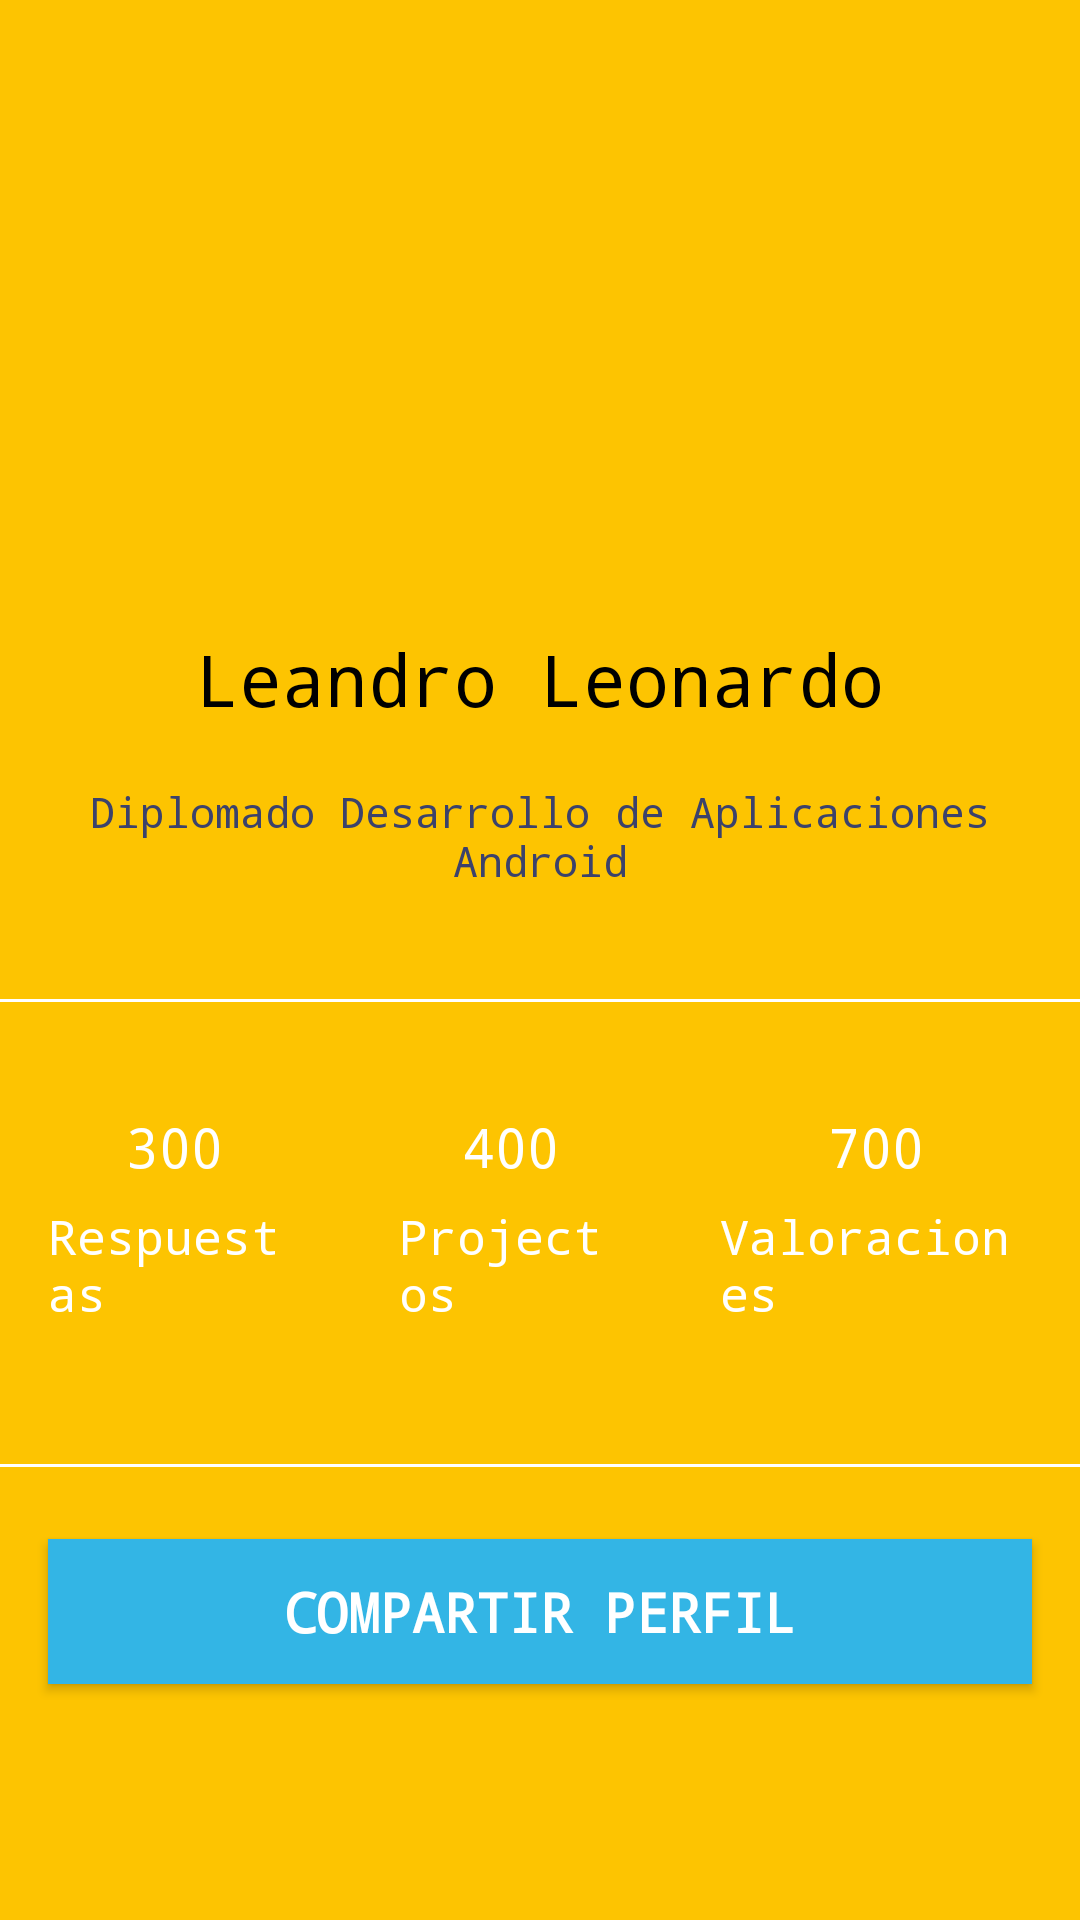

Write the Android layout XML for this screen, with the resource values it uses.
<!-- AndroidManifest.xml: activity theme AppTheme -->
<!-- res/layout/activity_profile.xml -->
<?xml version="1.0" encoding="utf-8"?>
<android.support.v4.widget.NestedScrollView xmlns:android="http://schemas.android.com/apk/res/android"
    xmlns:tools="http://schemas.android.com/tools"
    android:layout_width="match_parent"
    android:layout_height="match_parent"
    android:background="@color/colorYellow"
    android:fitsSystemWindows="true"
    tools:context=".ProfileActivity">

    <RelativeLayout
        android:layout_marginTop="65dp"
        android:layout_gravity="center_horizontal"
        android:layout_width="wrap_content"
        android:layout_height="wrap_content">

        <ImageView
            android:id="@+id/imageProfile"
            android:layout_centerHorizontal="true"
            android:src="@drawable/d"
            android:layout_width="125dp"
            android:layout_height="125dp"
            android:contentDescription="TODO"
            tools:ignore="ContentDescription,HardcodedText" />

        <TextView
            android:id="@+id/textViewName"
            android:layout_width="wrap_content"
            android:layout_height="51dp"
            android:layout_below="@id/imageProfile"
            android:layout_centerHorizontal="true"
            android:fontFamily="monospace"
            android:paddingTop="20dp"
            android:text="@string/leandro_leonardo"
            android:textColor="@color/colorBlack"
            android:textSize="24sp" />

        <TextView
            android:id="@+id/textViewAbout"
            android:layout_width="389dp"
            android:layout_height="62dp"
            android:layout_below="@+id/textViewName"
            android:layout_centerHorizontal="true"
            android:layout_marginLeft="16dp"
            android:layout_marginRight="16dp"
            android:fontFamily="monospace"
            android:gravity="center_horizontal"
            android:paddingTop="20dp"
            android:text="@string/diplomado_desarrollo_de_aplicaciones_android"
            android:textAlignment="center"
            android:textAllCaps="false"
            android:textColor="@color/colorAzulGris"
            android:textSize="14sp" />

        <View
            android:id="@+id/upperDivision"
            android:layout_marginTop="30dp"
            android:layout_below="@id/textViewAbout"
            android:background="@color/colorWhite"
            android:layout_width="match_parent"
            android:layout_height="1dp"/>

        <LinearLayout
            android:weightSum="3"
            android:id="@+id/container"
            android:layout_below="@+id/upperDivision"
            android:orientation="horizontal"
            android:layout_width="match_parent"
            android:layout_height="wrap_content"
            tools:ignore="DisableBaselineAlignment">

            <LinearLayout
                android:layout_weight="1"
                android:padding="16dp"
                android:orientation="vertical"
                android:layout_width="wrap_content"
                android:layout_height="wrap_content">

                <TextView
                    android:layout_width="wrap_content"
                    android:layout_height="wrap_content"
                    android:layout_gravity="center_horizontal"
                    android:fontFamily="monospace"
                    android:paddingTop="20dp"
                    android:text="300"
                    android:textAlignment="center"
                    android:textColor="@color/colorWhite"
                    android:textSize="18sp"
                    tools:ignore="HardcodedText" />

                <TextView
                    android:layout_width="wrap_content"
                    android:layout_height="wrap_content"
                    android:layout_gravity="center_horizontal"
                    android:fontFamily="monospace"
                    android:paddingTop="7dp"
                    android:text="Respuestas"
                    android:textAlignment="center"
                    android:textColor="@color/colorWhite"
                    android:textSize="16sp"
                    tools:ignore="HardcodedText" />
            </LinearLayout>

            <LinearLayout
                android:layout_weight="1"
                android:padding="16dp"
                android:orientation="vertical"
                android:layout_width="wrap_content"
                android:layout_height="wrap_content">

                <TextView
                    android:layout_width="wrap_content"
                    android:layout_height="wrap_content"
                    android:layout_gravity="center_horizontal"
                    android:fontFamily="monospace"
                    android:paddingTop="20dp"
                    android:text="400"
                    android:textAlignment="center"
                    android:textColor="@color/colorWhite"
                    android:textSize="18sp"
                    tools:ignore="HardcodedText" />

                <TextView
                    android:layout_width="wrap_content"
                    android:layout_height="wrap_content"
                    android:layout_gravity="center_horizontal"
                    android:fontFamily="monospace"
                    android:paddingTop="7dp"
                    android:text="Projectos"
                    android:textAlignment="center"
                    android:textColor="@color/colorWhite"
                    android:textSize="16sp"
                    tools:ignore="HardcodedText" />
            </LinearLayout>

            <LinearLayout
                android:layout_weight="1"
                android:padding="16dp"
                android:orientation="vertical"
                android:layout_width="wrap_content"
                android:layout_height="wrap_content">

                <TextView
                    android:layout_width="wrap_content"
                    android:layout_height="wrap_content"
                    android:layout_gravity="center_horizontal"
                    android:fontFamily="monospace"
                    android:paddingTop="20dp"
                    android:text="700"
                    android:textAlignment="center"
                    android:textColor="@color/colorWhite"
                    android:textSize="18sp"
                    tools:ignore="HardcodedText" />

                <TextView
                    android:layout_width="wrap_content"
                    android:layout_height="wrap_content"
                    android:layout_gravity="center_horizontal"
                    android:fontFamily="monospace"
                    android:paddingTop="7dp"
                    android:text="Valoraciones"
                    android:textAlignment="center"
                    android:textColor="@color/colorWhite"
                    android:textSize="16sp"
                    tools:ignore="HardcodedText" />
            </LinearLayout>

        </LinearLayout>

        <View
            android:id="@+id/downDivision"
            android:layout_marginTop="30dp"
            android:layout_below="@id/container"
            android:background="#FFF"
            android:layout_width="match_parent"
            android:layout_height="1dp"/>

        <android.support.v7.widget.AppCompatButton
            android:id="@+id/btnCompartir"
            android:layout_width="fill_parent"
            android:layout_height="wrap_content"
            android:layout_below="@+id/downDivision"
            android:layout_marginBottom="24dp"
            android:layout_marginLeft="16dp"
            android:layout_marginRight="16dp"
            android:layout_marginTop="24dp"
            android:background="@android:color/holo_blue_light"
            android:drawableStart="@drawable/ic_share_white_24dp"
            android:fontFamily="monospace"
            android:padding="12dp"
            android:text="Compartir perfil"
            android:textAlignment="center"
            android:textColor="@color/colorWhite"
            android:textSize="18sp"
            android:textStyle="bold"
            tools:ignore="HardcodedText" />
    </RelativeLayout>

</android.support.v4.widget.NestedScrollView>
<!-- resources referenced by this layout -->
<resources>
  <color name="colorAzulGris">#3c426b</color>
  <color name="colorBlack">#000000</color>
  <color name="colorWhite">#FFFFFF</color>
  <color name="colorYellow">#fdc401</color>
  <string name="diplomado_desarrollo_de_aplicaciones_android">Diplomado Desarrollo de Aplicaciones Android</string>
  <string name="leandro_leonardo">Leandro Leonardo</string>
  <style name="AppTheme" parent="Theme.AppCompat.Light.DarkActionBar">
          
          <item name="colorPrimary">@color/colorYellow</item>
          <item name="colorPrimaryDark">@color/colorAzulGris</item>
          <item name="colorAccent">@android:color/holo_purple</item>
          <item name="android:navigationBarColor">@android:color/holo_green_light</item>
          <item name="android:statusBarColor">@android:color/holo_blue_light</item>
      </style>
</resources>
